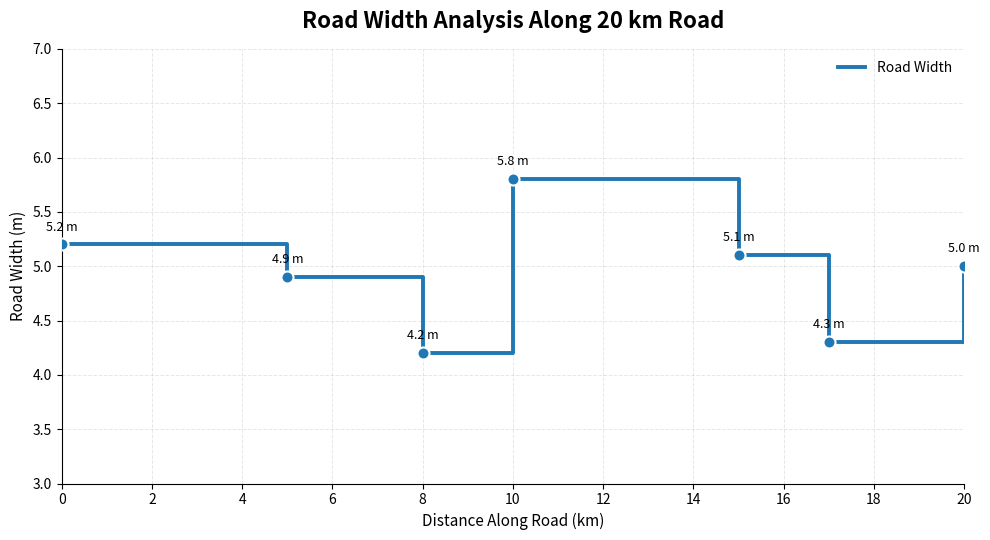

Write the Python code that produced this figure.


import numpy as np
import pandas as pd
import matplotlib.pyplot as plt

# Road-width measurements along a 20 km road
km = np.array([0, 5, 8, 10, 15, 17, 20])
width = np.array([5.2, 4.9, 4.2, 5.8, 5.1, 4.3, 5.0])

df = pd.DataFrame({
    "Distance (km)": km,
    "Road Width (m)": width
})

plt.figure(figsize=(10, 5.5))

# Step graph
plt.step(
    df["Distance (km)"],
    df["Road Width (m)"],
    where="post",
    linewidth=2.8,
    label="Road Width"
)

# Measurement points
plt.scatter(
    df["Distance (km)"],
    df["Road Width (m)"],
    s=75,
    edgecolor="white",
    linewidth=1.5,
    zorder=3
)

# Value labels
for x, y in zip(km, width):
    plt.annotate(
        f"{y:.1f} m",
        (x, y),
        xytext=(0, 10),
        textcoords="offset points",
        ha="center",
        fontsize=9
    )

plt.title(
    "Road Width Analysis Along 20 km Road",
    fontsize=16,
    fontweight="bold",
    pad=15
)

plt.xlabel("Distance Along Road (km)", fontsize=11)
plt.ylabel("Road Width (m)", fontsize=11)

plt.xlim(0, 20)
plt.ylim(3, 7)

plt.xticks(np.arange(0, 21, 2))
plt.yticks(np.arange(3, 7.1, 0.5))

plt.grid(True, linestyle="--", linewidth=0.7, alpha=0.3)

plt.gca().spines["top"].set_visible(False)
plt.gca().spines["right"].set_visible(False)

plt.legend(frameon=False, loc="upper right")

plt.tight_layout()
plt.show()
